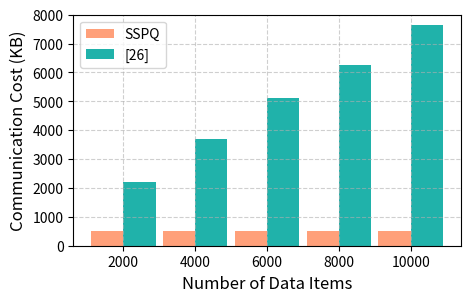

Python code for this plot:
import matplotlib.pyplot as plt
import numpy as np
import os

# 原始数据
x_values = [2000, 4000, 6000, 8000, 10000]  # 数据量
y_values_first = [495.26, 495.26, 495.26, 495.26, 495.26]  # 第一组通信开销 (KB)

# 第二组数据 (单位: MB 转换为 KB)
y_values_second = [2.15 * 1024, 3.6 * 1024, 5.0 * 1024, 6.12 * 1024, 7.45 * 1024]  # 第二组通信开销 (KB)

# 创建保存路径
save_path = "E:\\experi\\output\\fig"
if not os.path.exists(save_path):
    os.makedirs(save_path)

# 绘制柱状图
plt.figure(figsize=(5, 3))  # 适合论文的尺寸
bar_width = 900  # 控制柱状图宽度

# 绘制第一组数据柱状图
plt.bar([x - bar_width / 2 for x in x_values], y_values_first, width=bar_width, color='lightsalmon', label='SSPQ')
# 绘制第二组数据柱状图
plt.bar([x + bar_width / 2 for x in x_values], y_values_second, width=bar_width, color='lightseagreen', label='[26]')

# 设置标签和坐标轴
plt.xlabel("Number of Data Items", fontsize=12)
plt.ylabel("Communication Cost (KB)", fontsize=12)
plt.xticks(x_values)  # 设置 x 轴刻度
plt.ylim(0, 8000)  # 设置 y 轴的最大值为 8000 KB

# 添加图例和网格线
plt.legend(fontsize=10)
plt.grid(True, linestyle='--', alpha=0.6)

# 保存图表
output_path = os.path.join(save_path, "comm_search_chart.png")
plt.savefig(output_path, dpi=300, bbox_inches='tight')  # 高分辨率保存

print(f"柱状图已保存至: {output_path}")
